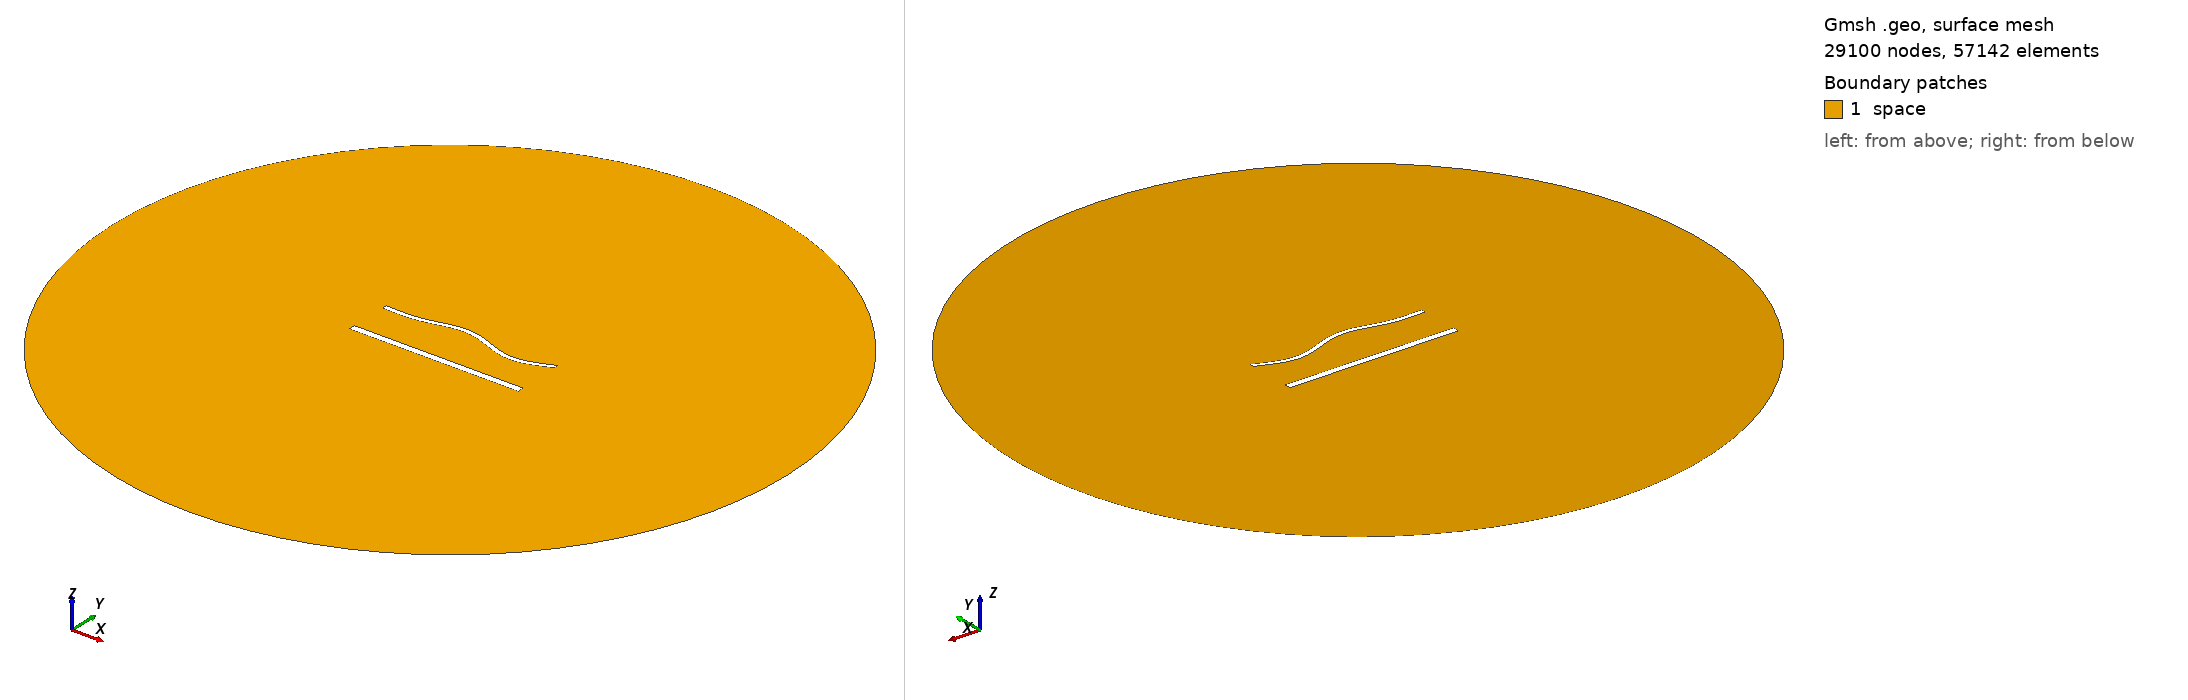

Gmsh geometry script, surface-meshed: 29100 nodes, 57142 surface elements. Boundary patches (legend numbers): 1 space. Left view from above one corner, right view from below the opposite corner. Legend entries are the model's physical surfaces. The drawing asked Gmsh for element sizes between 1% and 20% of the model's largest extent; the script's own settings can give other sizes.

=== 1834.geo (drawn) ===
//---------------------------------------
// Geometry kernel
//---------------------------------------

SetFactory("OpenCASCADE");



//---------------------------------------
// Parameters of the geometry
//---------------------------------------

// Overetch of the upper plate
overetch = 0.5;

// Distance between the plates
distance = 25.0;

// Discretization over the x axis (for the deformation)
nx = 50; 

// Length of the plate
L = 100 - overetch; 

// Number of modes
n = 4; 

// 1st mode coefficient
coeff(1) = 0.0;
beta(1) = 0.596864 * 3.1415926535 / L;

// 2nd mode coefficient
coeff(2) = 1.5;
beta(2) = 1.49418 * 3.1415926535 / L;

// 3rd mode coefficient
coeff(3) = 1.5;
beta(3) = 2.50025 * 3.1415926535 / L;

// 4th mode coefficient
coeff(4) = -1.5;
beta(4) = 3.49999 * 3.1415926535 / L;



//---------------------------------------
// Upper plate (deformed rectangle)
//---------------------------------------

// Coordiantes of the upper plate
xmin = -50;
xmax = 50 - overetch;

// Height of the upper plate
yheight = 4 - 2 * overetch;

// Indexes of the points
UpperID[] = {};
LowerID[] = {};
LeftID[] = {};
RightID[] = {};

// Point index
p = 1;

// Horizontal edges
For i In {1:nx}
    x = xmin + (i-1)*(xmax - xmin)/(nx-1);

    y_bottom = distance / 2 + overetch;
    For j In {1:n}
        C = (Cosh(beta(j)*L) + Cos(beta(j)*L)) / (Sinh(beta(j)*L) + Sin(beta(j)*L));
        y_bottom  = y_bottom + coeff(j) * (Cosh(beta(j)*(x+50)) - Cos(beta(j)*(x+50)) - C * (Sinh(beta(j)*(x+50)) - Sin(beta(j)*(x+50))));
    EndFor

    y_top = y_bottom + yheight;

    Point(p) = {x, y_top, 0, 1.0};
    UpperID[i] = p;
    p = p + 1;

    Point(p) = {x, y_bottom, 0, 1.0};
    LowerID[i] = p;
    p = p + 1;
EndFor

// Create point lists
UpperPts[] = {}; LowerPts[] = {};
For i In {1:nx}
  UpperPts[] += {UpperID[i]};
  LowerPts[] += {LowerID[i]};
EndFor

// Build splines
Spline(1) = {UpperPts[]};
Spline(2) = {LowerPts[]};
Line(3) = {LowerPts[nx-1], UpperPts[nx-1]};
Line(4) = {LowerPts[0], UpperPts[0]};

// Build the plane surface
Curve Loop(1) = {2, 3, -1, -4};
Plane Surface(1) = {1};



//---------------------------------------
// Lower plate (rectangle)
//---------------------------------------

// Vertices
Point(1001) = {-50, -distance/2, 0, 1.0};
Point(1002) = { 50, -distance/2, 0, 1.0};
Point(1003) = { 50,  -distance/2 + 4, 0, 1.0};
Point(1004) = {-50,  -distance/2 + 4, 0, 1.0};

// Edges
Line(5) = {1001, 1002};
Line(6) = {1002, 1003};
Line(7) = {1003, 1004};
Line(8) = {1004, 1001};

// Plane surface
Line Loop(2) = {5, 6, 7, 8};
Plane Surface(2) = {2}; 



//---------------------------------------
// Outer (fictious) boundary
//---------------------------------------

// Points
Point(1005) = {0, 0, 0};       // Center
Point(1006) = {200, 0, 0};     // Start point
Point(1007) = {0, 200, 0};     // 90 degrees
Point(1008) = {-200, 0, 0};    // 180 degrees
Point(1009) = {0, -200, 0};    // 270 degrees

// Circle arcs (each needs start, center, end)
Circle(9) = {1006, 1005, 1007};
Circle(10) = {1007, 1005, 1008};
Circle(11) = {1008, 1005, 1009};
Circle(12) = {1009, 1005, 1006};

// Plane surface for the entire domain
Curve Loop(3) = {9, 10, 11, 12};
Surface(3) = {3};

// Subtract the plates from the whole domain to obtain the actual domain where we want to solve the equations
BooleanDifference{ Surface{3}; Delete; }{ Surface{1}; Surface{2}; Delete; }




//---------------------------------------
// Transfinite Lines/Curves
//---------------------------------------

// Set the number of points on the boundaries
r = 6;
d = 0.15;

// Plates
Transfinite Curve {1} = 50*r/4 Using Progression 1;
Transfinite Line {2} = 50*r Using Progression 1;
Transfinite Curve {3, 4} = 2*r Using Progression 1+d;
Transfinite Line {5} = 50*r/4 Using Progression 1;
Transfinite Line {7} = 50*r Using Progression 1;
Transfinite Line {6} = 2*r Using Progression 1-d;
Transfinite Line {8} = 2*r Using Progression 1+d;

// Outer boundary
Transfinite Line {9, 10, 11, 12} = 20 Using Progression 1;



//---------------------------------------
// Physical groups
//---------------------------------------                

// Physical curves (boundaries)
Physical Line("force_segment", 10) = {2};
Physical Line("upper_plate", 11) = {1, 3, 4};
Physical Line("lower_plate", 12) = {5, 6, 7, 8};
Physical Line("boundary", 20) = {9, 10, 11, 12};

// Physical Surfaces
Physical Surface("space", 30) = {3};



//---------------------------------------
// 6. Generate the Mesh
//---------------------------------------

// 2D mesh generation
Mesh 2;
